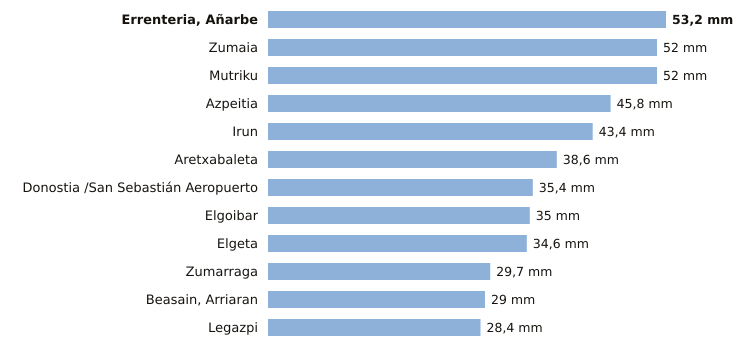

Data behind this chart, as committed beside it:
estacion, provincia, indicativo, mm_6_dias_anteriores, mm_hoy, mm_7_dias, horas_de_hoy
Errenteria, Añarbe, Gipuzkoa, 1021X, 53.2, 0.0, 53.2, 1
Zumaia, Gipuzkoa, 1041A, 52.0, 0.0, 52.0, 1
Mutriku, Gipuzkoa, 1052A, 52.0, 0.0, 52.0, 1
Azpeitia, Gipuzkoa, 1038X, 45.8, 0.0, 45.8, 1
Irun, Gipuzkoa, 1012P, 43.4, 0.0, 43.4, 1
Aretxabaleta, Gipuzkoa, 1048X, 38.6, 0.0, 38.6, 1
Donostia /San Sebastián Aeropuerto, Gipuzkoa, 1014A, 35.4, 0.0, 35.4, 1
Elgoibar, Gipuzkoa, 1050J, 35.0, 0.0, 35.0, 1
Elgeta, Gipuzkoa, 1049N, 34.6, 0.0, 34.6, 1
Zumarraga, Gipuzkoa, 1037Y, 29.7, 0.0, 29.7, 1
Beasain, Arriaran, Gipuzkoa, 1025X, 29.0, 0.0, 29.0, 1
Legazpi, Gipuzkoa, 1037X, 28.4, 0.0, 28.4, 1
